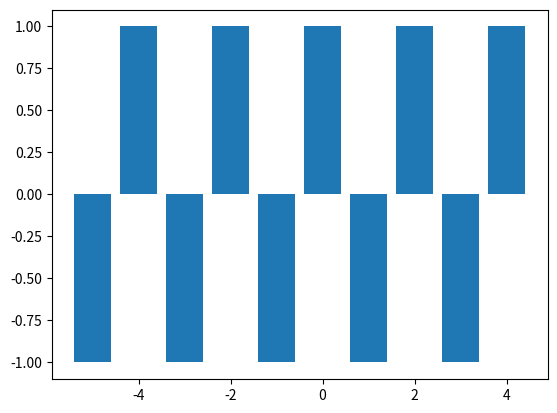

Reproduce this figure in Python.
import matplotlib.pyplot as plot

def f(x):
    if x % 2 == 0:
        return 1

    return -1

xs = list(range(-5, 5))
ys = []
for x in xs:
    ys.append(f(x))

plot.bar(xs, ys)
plot.show()
